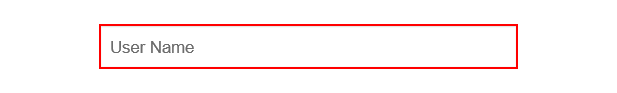
Task: Flowchart for Revature Project Two
Workflow: MainFlowchart

Step 1: click on the text box 'user_name'

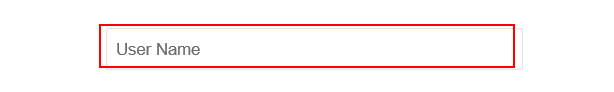
Step 2: type [username] into the text box 'user_name'

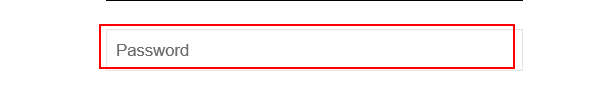
Step 3: type [securePasswordString.ToString] into the text box 'user_pass'

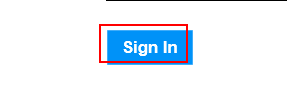
Step 4: click on the text box 'login_button'

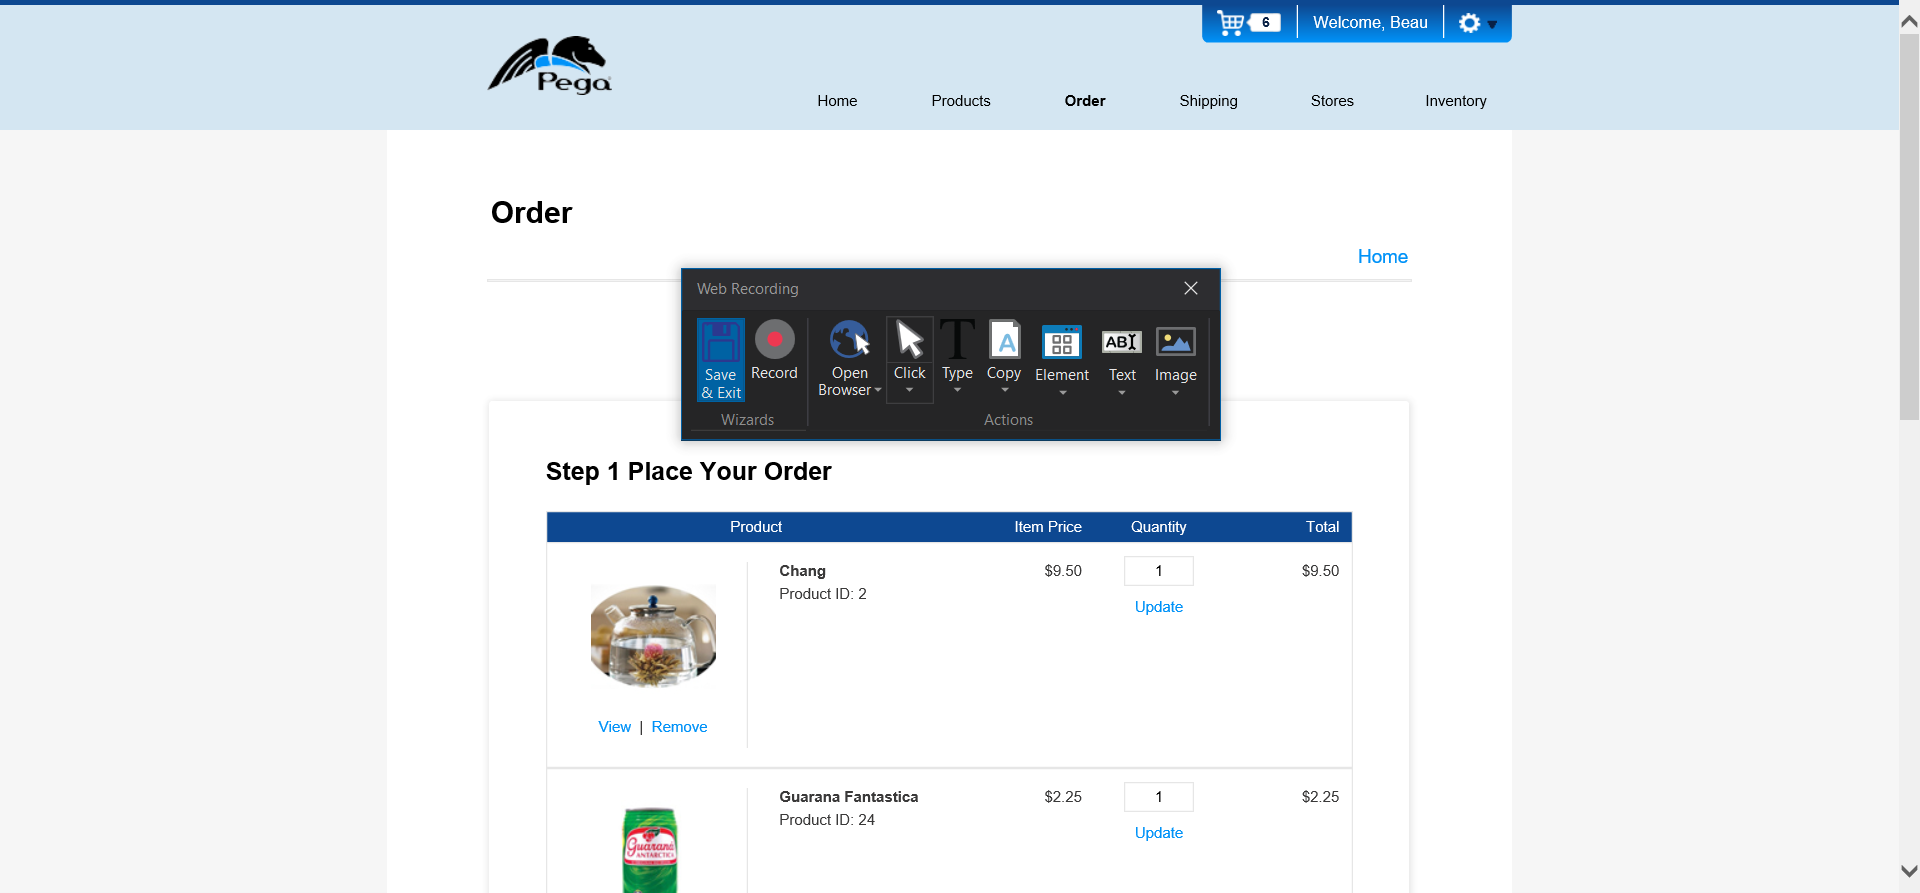
Step 5: Attach Browser 'HomePegaS Page' in window 'Home | Pega Studio Training Web Application'

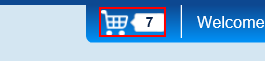
Step 6: click on the image

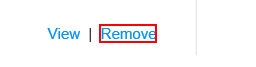
Step 7: find the link 'Remove' in window 'Order | Pega Studio Training Web Application'

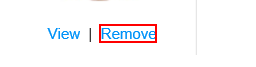
Step 8: click on the link 'Remove' in window 'Order | Pega Studio Training Web Application'

Step 9: find the link 'Remove' in window 'Order | Pega Studio Training Web Application' (same screen as step 7)

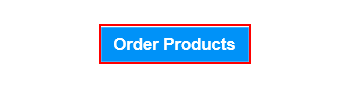
Step 10: click on the text box 'login_button' in window 'Order | Pega Studio Training Web Application'

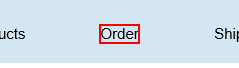
Step 11: click on the link

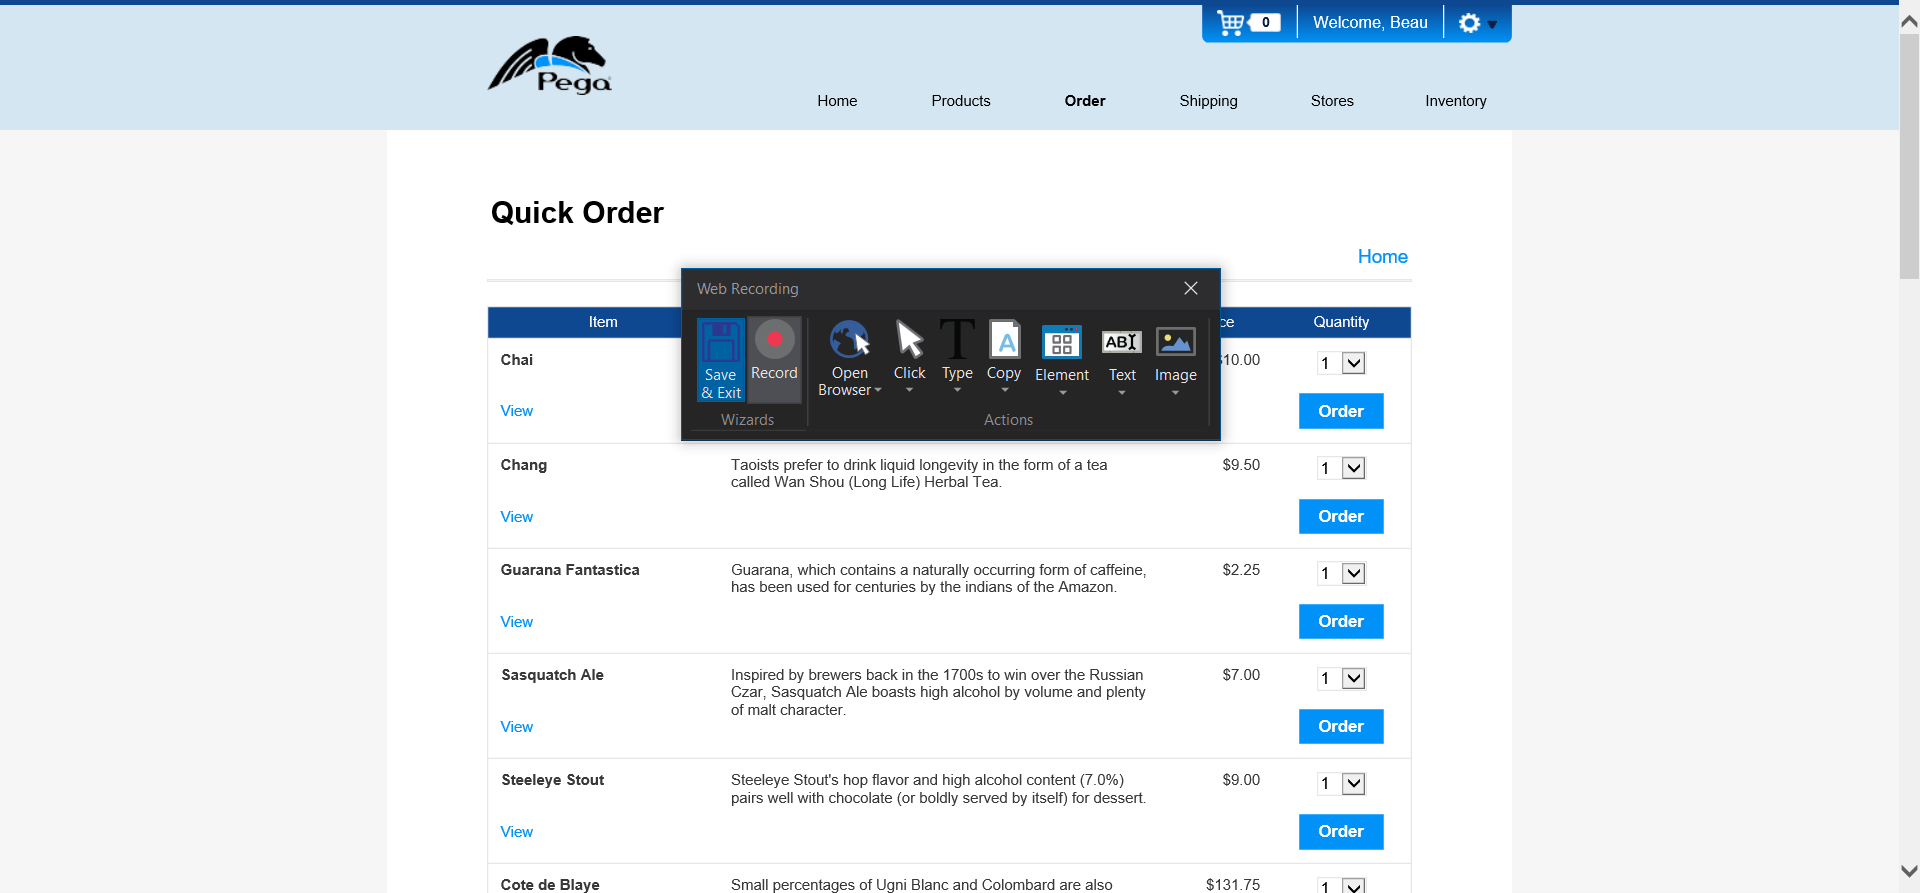
Step 12: Attach Browser 'OrderPega Page' in window 'Order | Pega Studio Training Web Application'

Step 13: click on the text box 'login_button' (same screen as step 10)

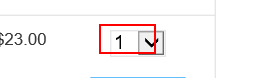
Step 14 [try]: select [quantity] in 'SELECT  product_quantit...'

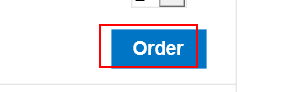
Step 15: click on 'INPUT  login_button'

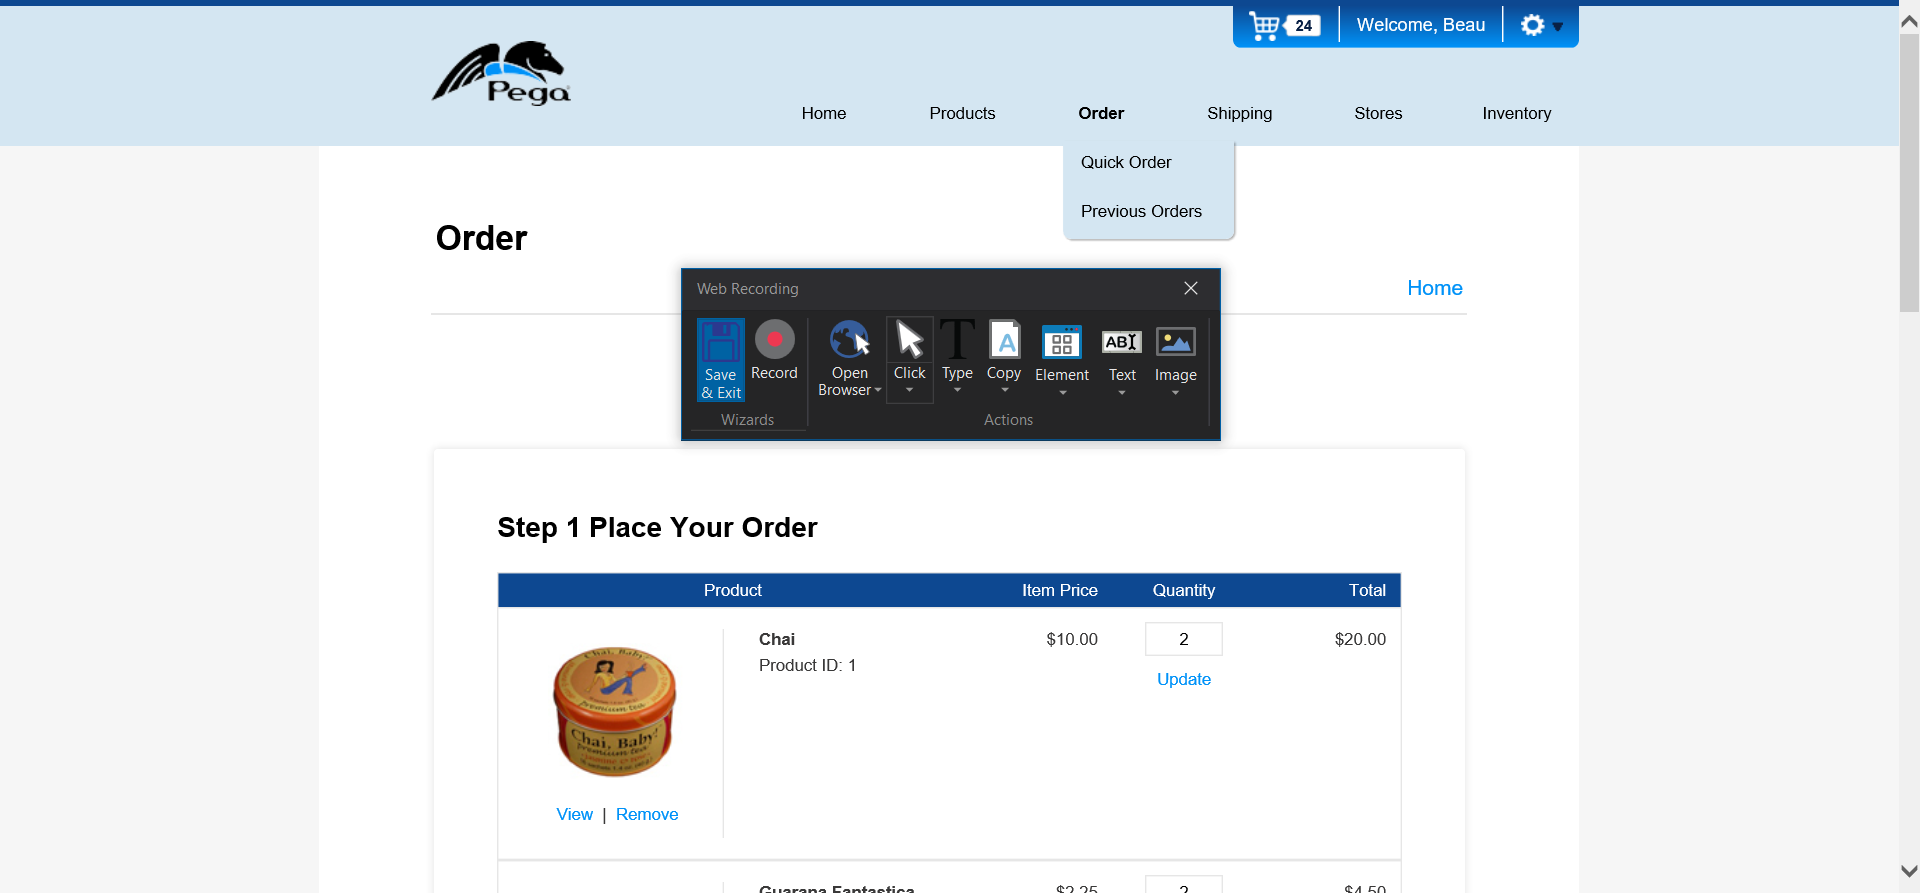
Step 16: Attach Browser 'QuickOrde Page' in window 'Quick Order | Pega Studio Training Web Application'

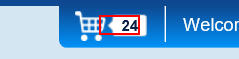
Step 17: click on the image

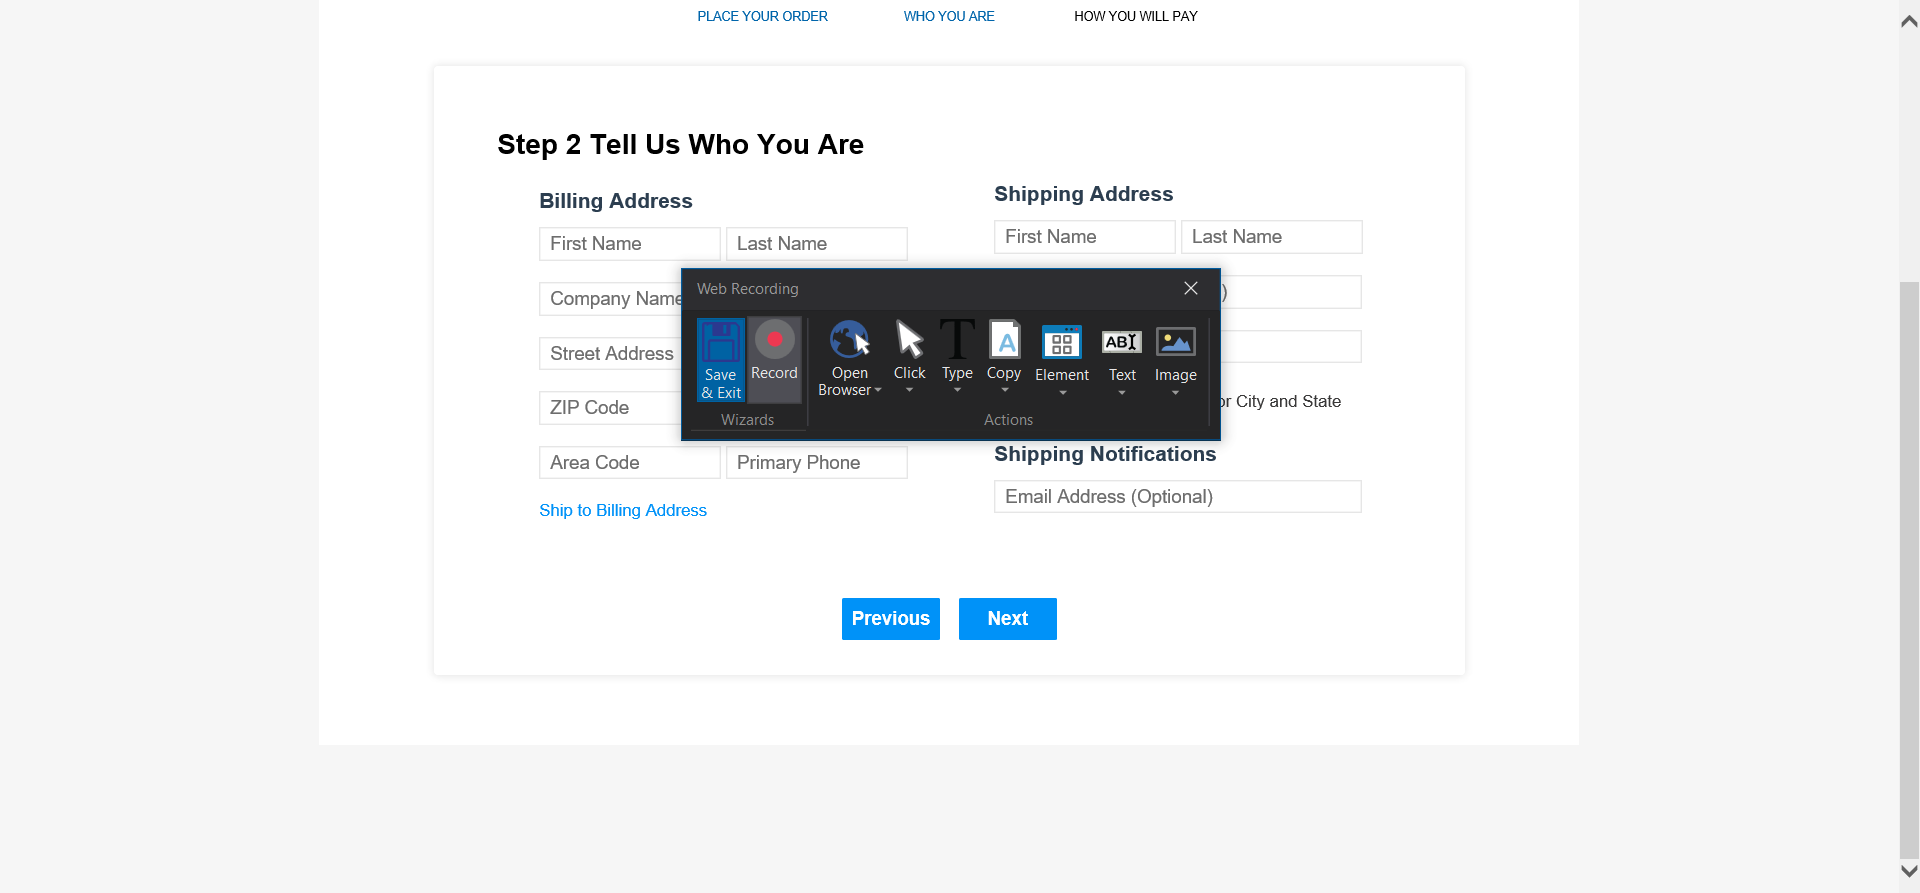
Step 18: Attach Browser 'OrderPega Page' in window 'Order | Pega Studio Training Web Application'

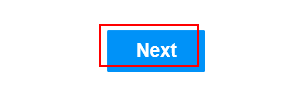
Step 19: click on the text box

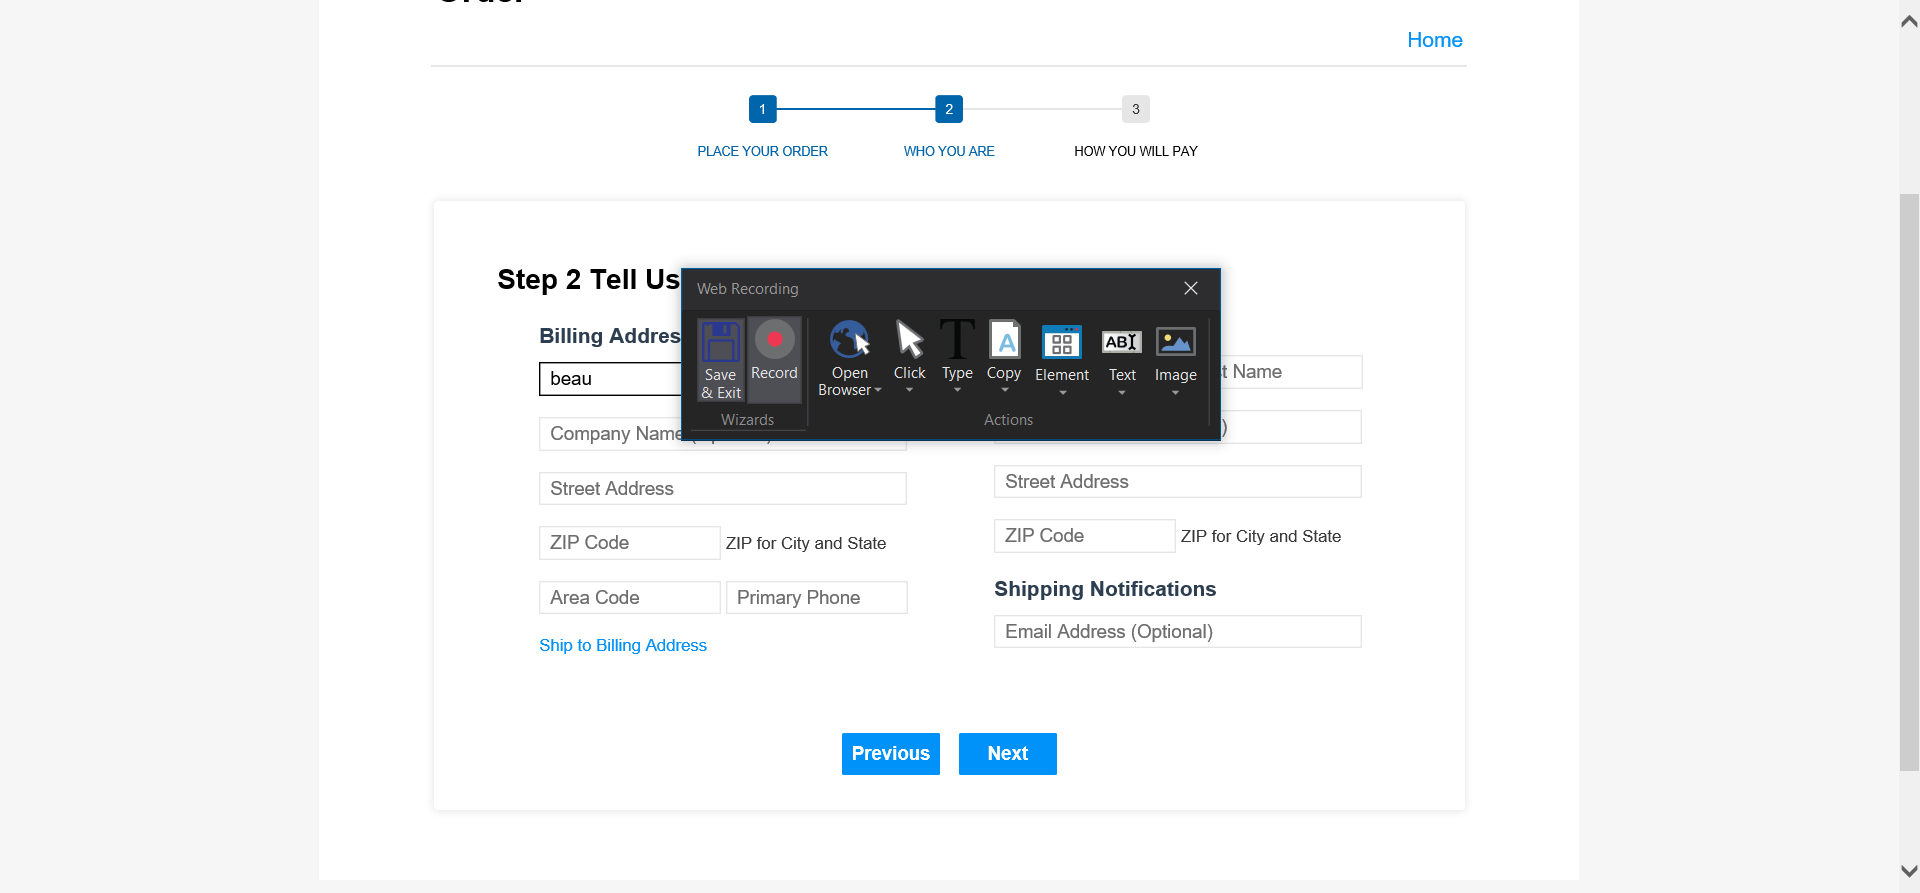
Step 20: Attach Browser 'OrderPega Page' in window 'Order | Pega Studio Training Web Application'

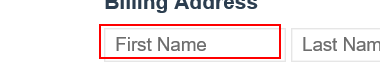
Step 21: click on the text box 'bfirst_name'

Step 22: type [dt_Address.Rows(0)(1).ToString] into the text box 'bfirst_name' (same screen as step 21)

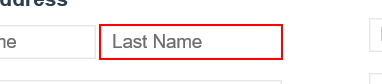
Step 23: type [dt_Address.Rows(0)(2).ToString] into the text box 'blast_name'

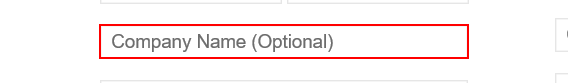
Step 24: type [dt_Address.Rows(0)(7).ToString] into the text box 'bcompany_name'

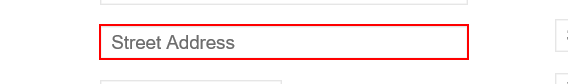
Step 25: type [dt_Address.Rows(0)(3).ToString] into the text box 'bstreet_address'

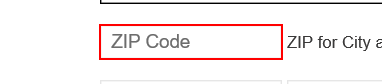
Step 26: type [dt_Address.Rows(0)(4).ToString] into the text box 'bzip_code'

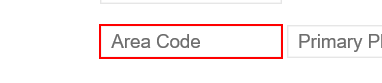
Step 27: type [dt_Address.Rows(0)(5).ToString] into the text box 'barea_code'

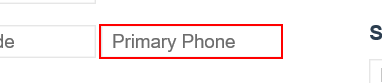
Step 28: type [dt_Address.Rows(0)(6).ToString] into the text box 'bprimary_phone'

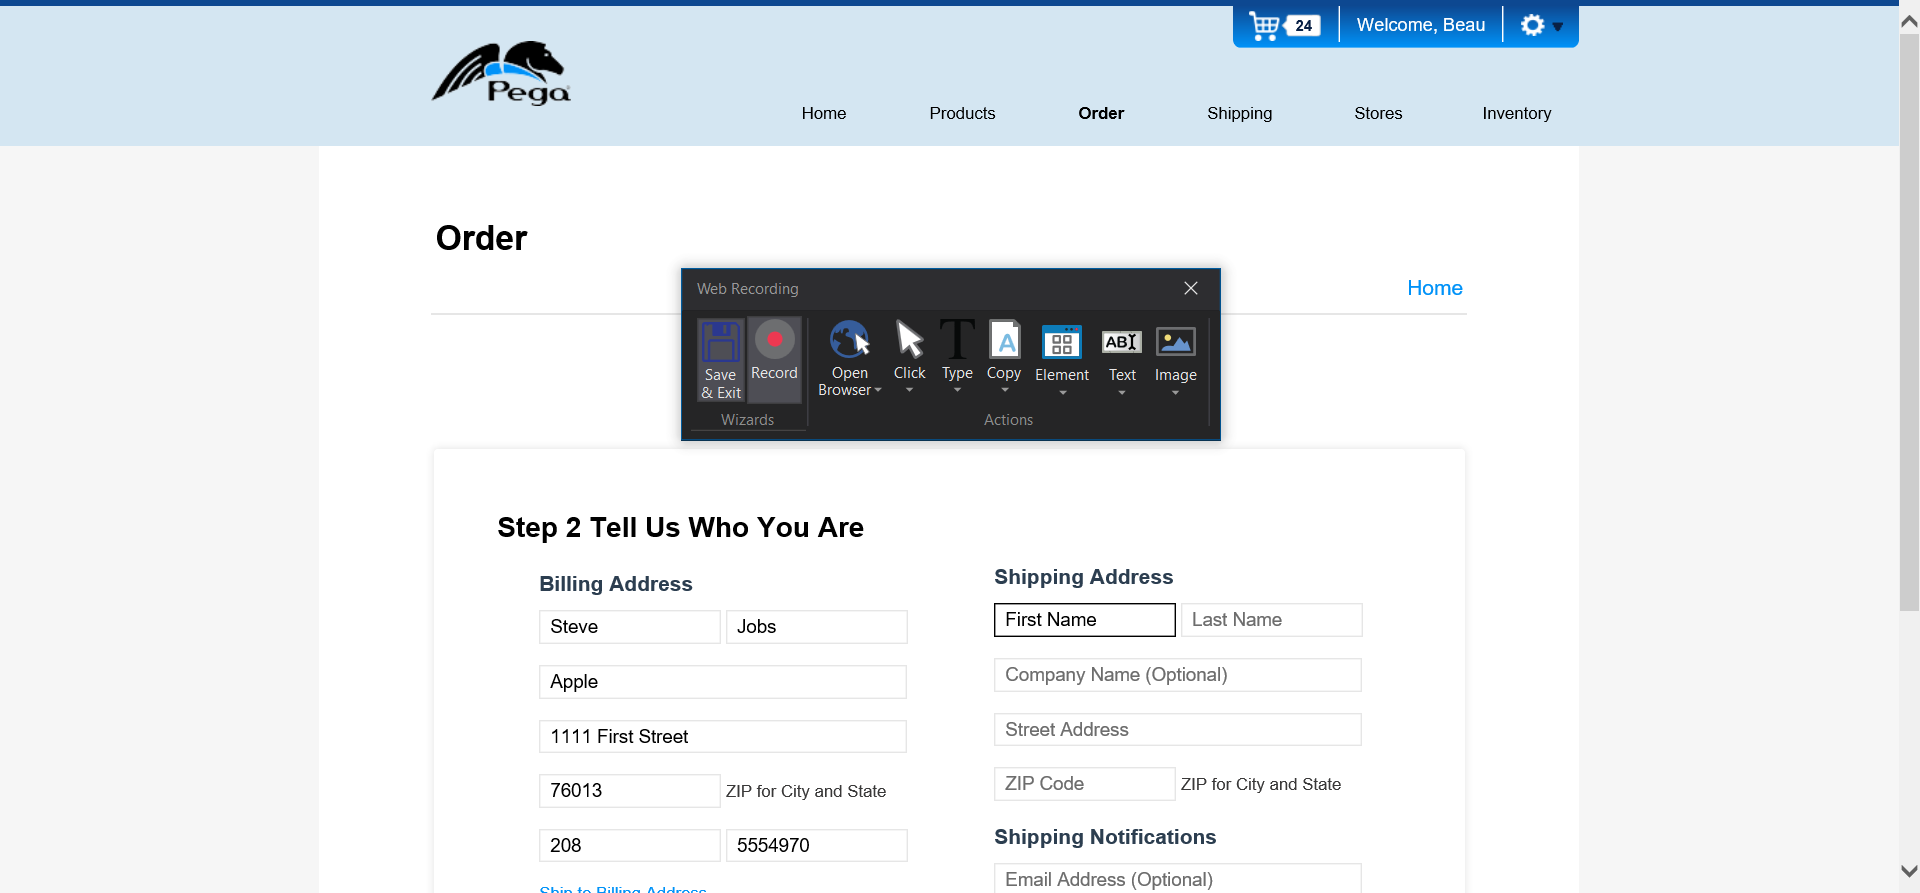
Step 29: Attach Browser 'OrderPega Page' in window 'Order | Pega Studio Training Web Application'

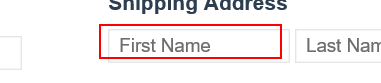
Step 30: click on the text box 'sfirst_name'

Step 31: type [dt_Address.Rows(3)(1).ToString] into the text box 'sfirst_name' (same screen as step 30)

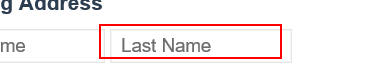
Step 32: type [dt_Address.Rows(3)(2).ToString] into the text box 'slast_name'

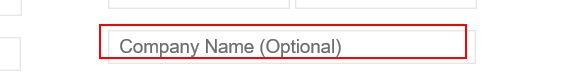
Step 33: type [dt_Address.Rows(3)(5).ToString] into the text box 'scompany_name'

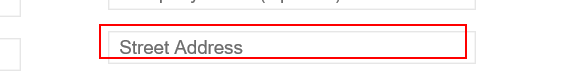
Step 34: type [dt_Address.Rows(3)(3).ToString] into the text box 'sstreet_address'

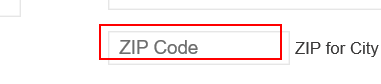
Step 35: type [dt_Address.Rows(3)(4).ToString] into the text box 'szip_code'

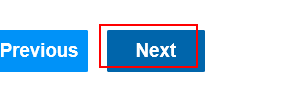
Step 36: click on the text box

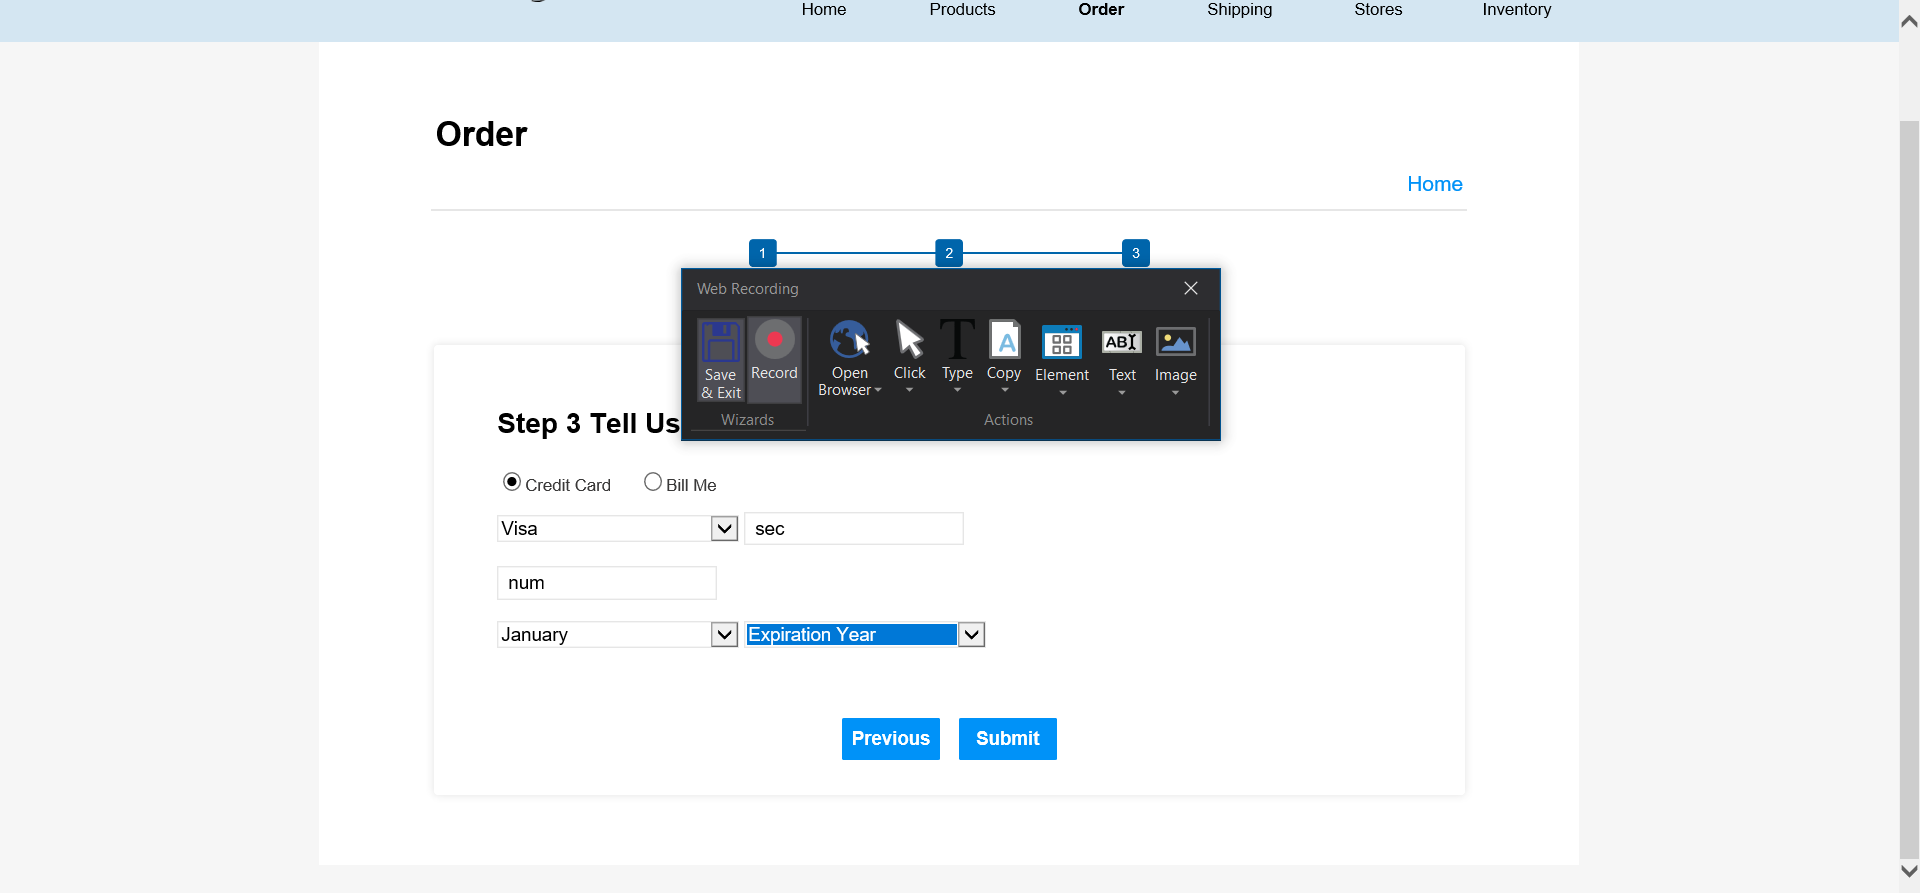
Step 37: Attach Browser 'OrderPega Page' in window 'Order | Pega Studio Training Web Application'

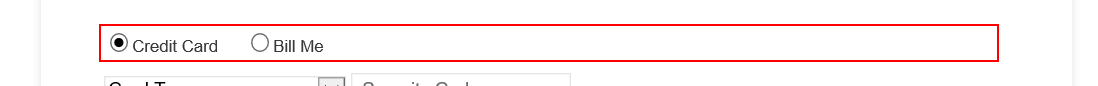
Step 38: click on the paragraph